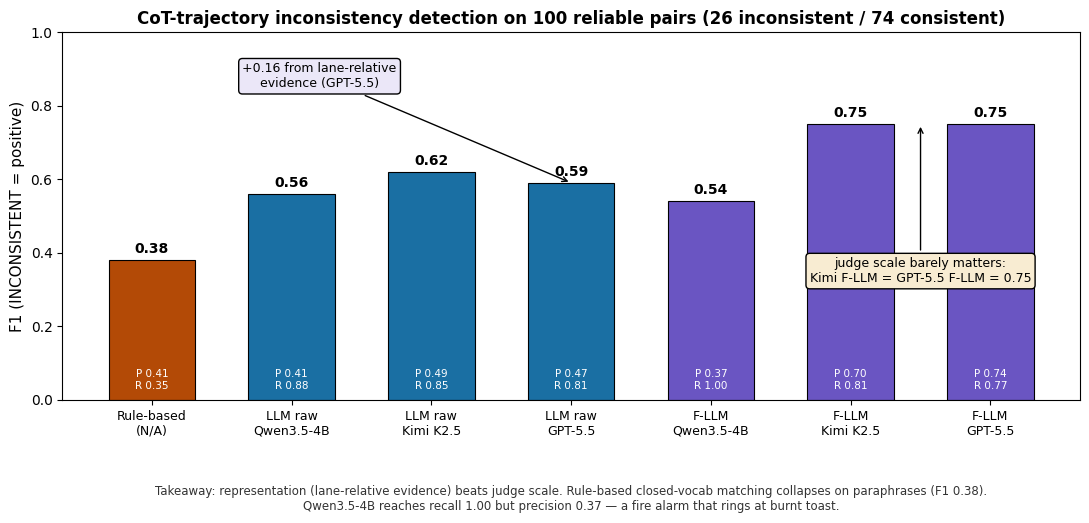

The script that saved this image: (Note: this script raises an exception after producing the figure.)
# -*- coding: utf-8 -*-
"""Drive the Thoughts: three monitors progression with F1 scores."""
import matplotlib
matplotlib.use("Agg")
import matplotlib.pyplot as plt
import numpy as np

plt.rcParams["font.sans-serif"] = ["DejaVu Sans"]

labels = ["Rule-based\n(N/A)", "LLM raw\nQwen3.5-4B", "LLM raw\nKimi K2.5", "LLM raw\nGPT-5.5",
          "F-LLM\nQwen3.5-4B", "F-LLM\nKimi K2.5", "F-LLM\nGPT-5.5"]
f1 = [0.38, 0.56, 0.62, 0.59, 0.54, 0.75, 0.75]
prec = [0.41, 0.41, 0.49, 0.47, 0.37, 0.70, 0.74]
rec = [0.35, 0.88, 0.85, 0.81, 1.00, 0.81, 0.77]
colors = ["#b34a06", "#1a6fa3", "#1a6fa3", "#1a6fa3", "#6a55c2", "#6a55c2", "#6a55c2"]

fig, ax = plt.subplots(figsize=(11, 5.5))
x = np.arange(len(labels))
b = ax.bar(x, f1, color=colors, edgecolor="black", linewidth=0.8, width=0.62)
for i, v in enumerate(f1):
    ax.text(i, v+0.02, f"{v:.2f}", ha="center", fontsize=10, weight="bold")
    ax.text(i, 0.03, f"P {prec[i]:.2f}\nR {rec[i]:.2f}", ha="center", fontsize=7.5, color="white")
ax.set_xticks(x, labels, fontsize=9)
ax.set_ylabel("F1 (INCONSISTENT = positive)", fontsize=11)
ax.set_ylim(0, 1.0)
ax.set_title("CoT-trajectory inconsistency detection on 100 reliable pairs (26 inconsistent / 74 consistent)",
             fontsize=12, weight="bold")
ax.annotate("+0.16 from lane-relative\nevidence (GPT-5.5)", xy=(3, 0.59), xytext=(1.2, 0.85),
            arrowprops=dict(arrowstyle="->", color="black"), fontsize=9, ha="center",
            bbox=dict(boxstyle="round,pad=0.3", fc="#ebe7f8"))
ax.annotate("judge scale barely matters:\nKimi F-LLM = GPT-5.5 F-LLM = 0.75",
            xy=(5.5, 0.75), xytext=(5.5, 0.32), fontsize=9, ha="center",
            arrowprops=dict(arrowstyle="->", color="black"),
            bbox=dict(boxstyle="round,pad=0.3", fc="#f8ecd2"))
ax.text(0.5, -0.30, "Takeaway: representation (lane-relative evidence) beats judge scale. "
        "Rule-based closed-vocab matching collapses on paraphrases (F1 0.38).\n"
        "Qwen3.5-4B reaches recall 1.00 but precision 0.37 — a fire alarm that rings at burnt toast.",
        transform=ax.transAxes, fontsize=8.5, color="#333333", ha="center")
fig.tight_layout()
fig.savefig("/home/hatch/workspace/your_files/agentic-driving-idea-report/xray/132-Agent-drivethoughts/fig-monitors.png", dpi=150)
print("saved1")
